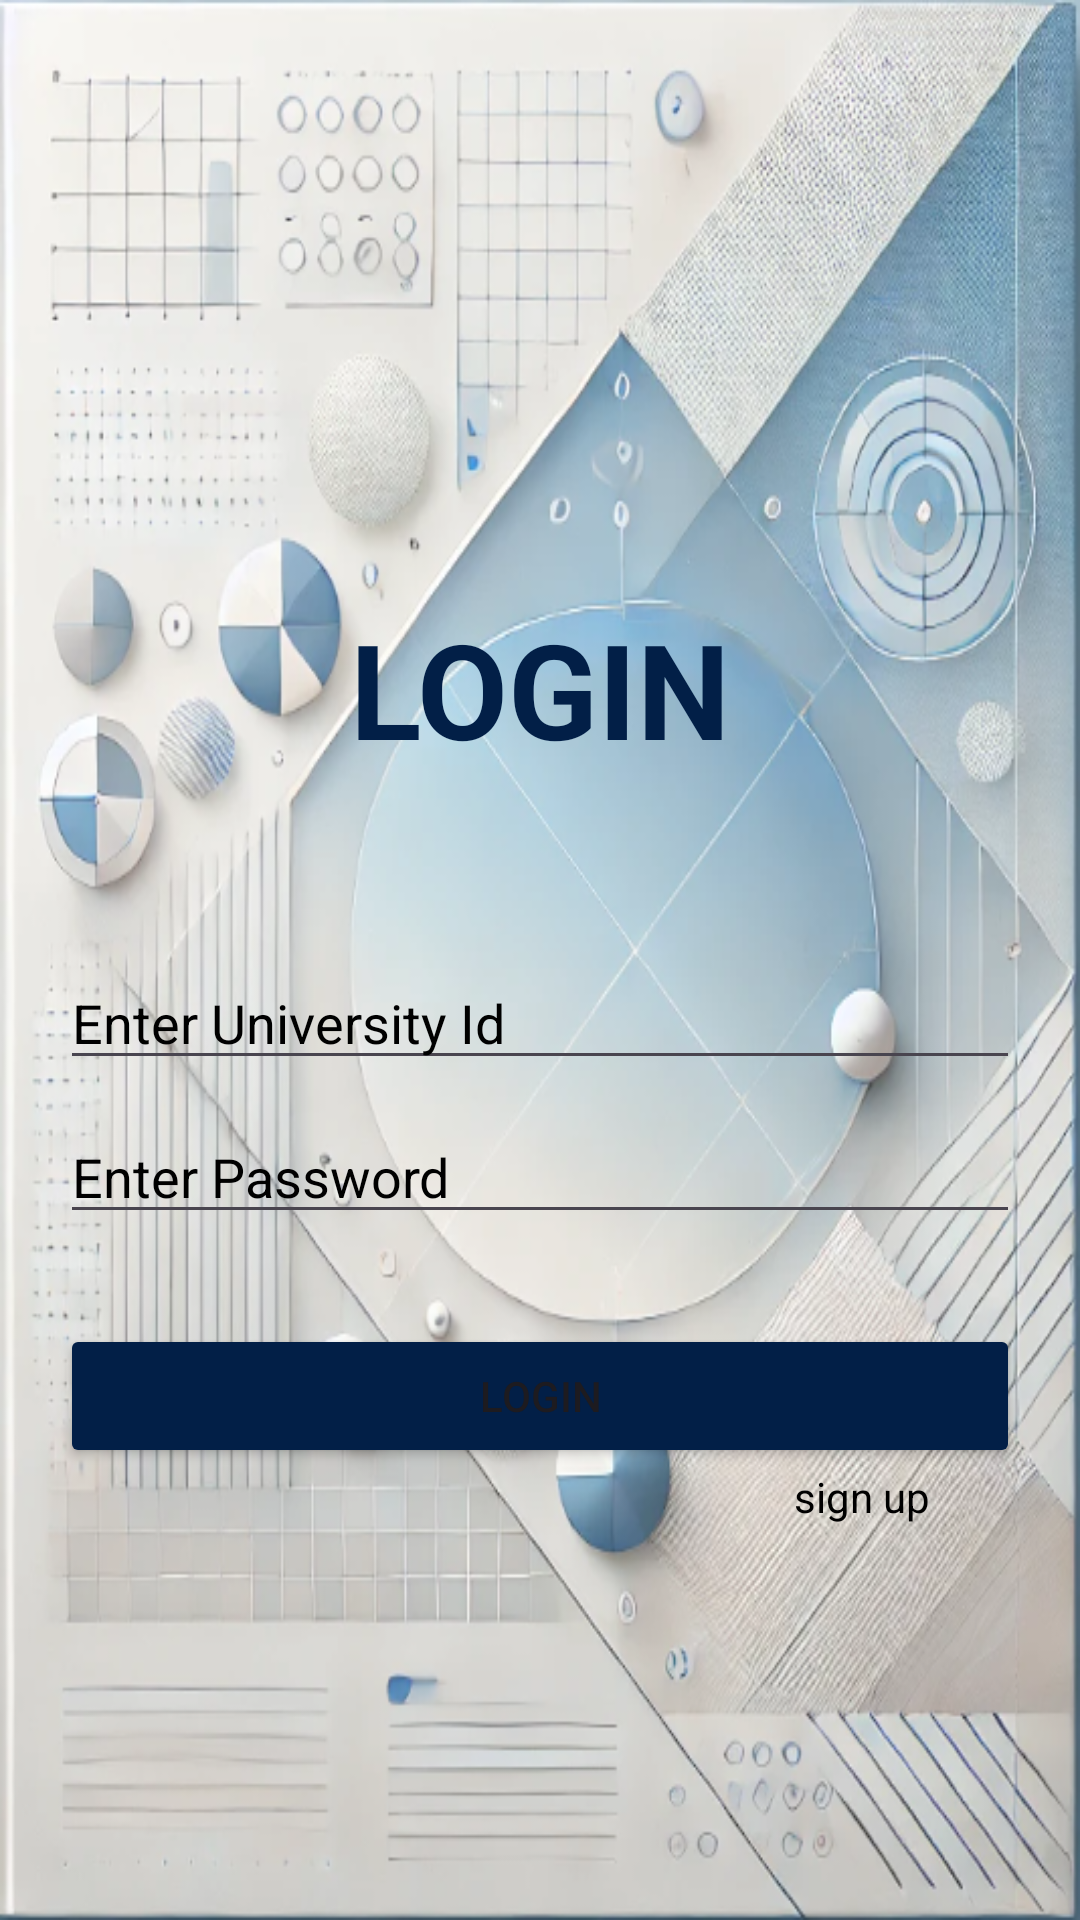

Layout XML and referenced resources for this Android screen:
<!-- AndroidManifest.xml: application theme Theme.Campushub -->
<!-- res/layout/activity_login.xml -->
<LinearLayout xmlns:android="http://schemas.android.com/apk/res/android"
    android:layout_width="match_parent"
    android:layout_height="match_parent"
    android:background="@drawable/backgroundd"
    android:orientation="vertical"
    android:padding="20dp">
    <TextView
        android:id="@+id/tvLoginTitle"
        android:layout_width="wrap_content"
        android:layout_height="wrap_content"
        android:layout_gravity="center"
        android:layout_marginTop="180sp"
        android:layout_marginBottom="20dp"
        android:text="LOGIN"
        android:textColor="#021F47"
        android:textSize="44sp"
        android:textStyle="bold" />

    <EditText
        android:id="@+id/editTextEmail"
        android:layout_width="match_parent"
        android:layout_height="wrap_content"
        android:layout_marginTop="40sp"
        android:hint="Enter University Id"
        android:inputType="textEmailAddress"
        android:textColor="@color/black"
        android:textColorHint="@color/black" />

    <EditText
        android:id="@+id/editTextPassword"
        android:layout_width="match_parent"
        android:layout_height="wrap_content"
        android:layout_marginTop="10dp"
        android:hint="Enter Password"
        android:inputType="textPassword"
        android:textColor="@color/black"
        android:textColorHint="@color/black" />

    <Button
        android:id="@+id/btnLogin"
        android:layout_width="match_parent"
        android:layout_height="wrap_content"
        android:layout_marginTop="30sp"
        android:backgroundTint="#021F47"
        android:text="Login" />

    <ProgressBar
        android:id="@+id/progressBar"
        android:layout_width="wrap_content"
        android:layout_height="wrap_content"
        android:layout_gravity="center"
        android:layout_marginTop="20dp"
        android:visibility="gone" />

    <TextView
        android:id="@+id/txtSignUpbtn"
        android:layout_width="wrap_content"
        android:layout_height="wrap_content"
        android:layout_gravity="end"
        android:layout_marginEnd="30dp"
        android:layout_marginBottom="10dp"
        android:text="sign up"
        android:textColor="@color/black" />

</LinearLayout>
<!-- resources referenced by this layout -->
<resources>
  <!-- drawable backgroundd: png bitmap (drawable, 515312 bytes) -->
  <style name="Theme.Campushub" parent="Base.Theme.Campushub" />
  <style name="Base.Theme.Campushub" parent="Theme.Material3.DayNight.NoActionBar">
          
          
      </style>
  <!-- not gathered from this repository: default colours our renderer supplied (Android Studio template values) -->
  <color name="black">#FF000000</color>
</resources>
